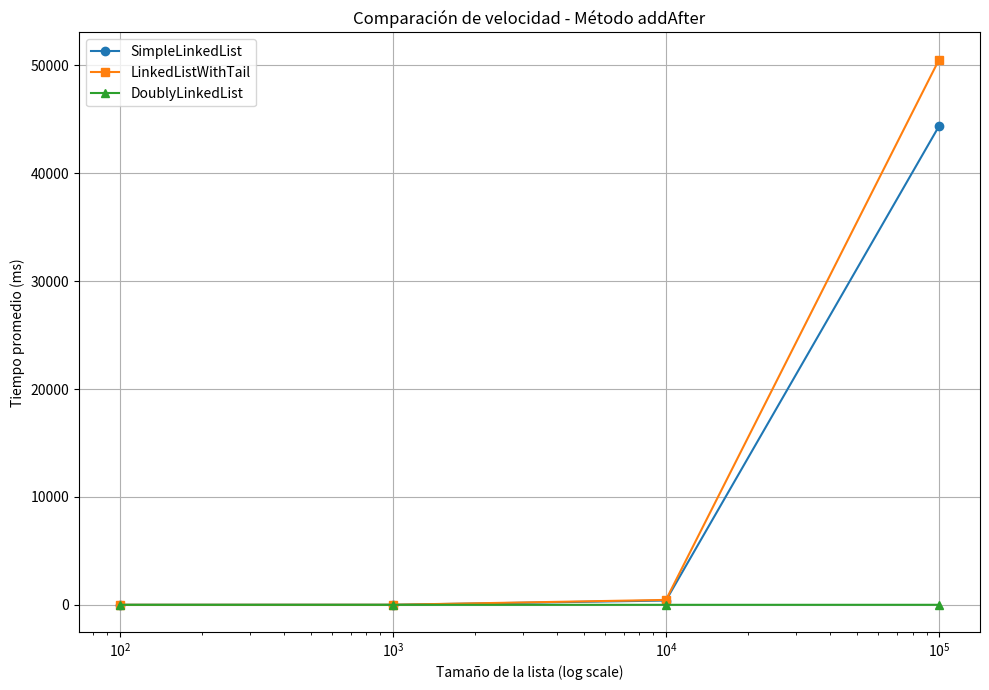

Here is the Python script that generated this plot:
import pandas as pd
import matplotlib.pyplot as plt

# Gráfico de comparación de velocidad de distintos metodos
# cual es la eficiencia de:
'''

   has_cycle(): detecta ciclos en el grafo de cursos, asegurando que la planificación sea válida.
   generate_greedy_schedule()
Genera una sugerencia de materias por semestre tratando de optimizar el avance (más materias posibles por semestre).
'''

# Tamaños de listas (puedes modificar hasta 100000 si hiciste pruebas más grandes)
sizes = [100, 1000, 10000, 100000]#, 1000000, 10000000]

# Tiempos promedio de cada estructura por tamaño (en milisegundos)
# Reemplaza estos valores con los datos reales que mediste
times_simple = [0, 3, 397, 44373]       # SimpleLinkedList
times_tail = [0, 3, 455, 50528]         # LinkedListWithTail
times_double = [0, 0, 0, 2]       # DoublyLinkedList

# Crear DataFrame para visualizar los datos
df = pd.DataFrame({
    'Tamaño': sizes,
    'SimpleLinkedList': times_simple,
    'LinkedListWithTail': times_tail,
    'DoublyLinkedList': times_double
})

print(df)  # Mostrar tabla en consola

# Graficar los tiempos
plt.figure(figsize=(10, 7))
plt.plot(df['Tamaño'], df['SimpleLinkedList'], marker='o', label='SimpleLinkedList')
plt.plot(df['Tamaño'], df['LinkedListWithTail'], marker='s', label='LinkedListWithTail')
plt.plot(df['Tamaño'], df['DoublyLinkedList'], marker='^', label='DoublyLinkedList')

plt.xscale('log')
plt.xlabel('Tamaño de la lista (log scale)')
plt.ylabel('Tiempo promedio (ms)')
plt.title('Comparación de velocidad - Método addAfter')
plt.legend()
plt.grid(True)
plt.tight_layout()
plt.show()
